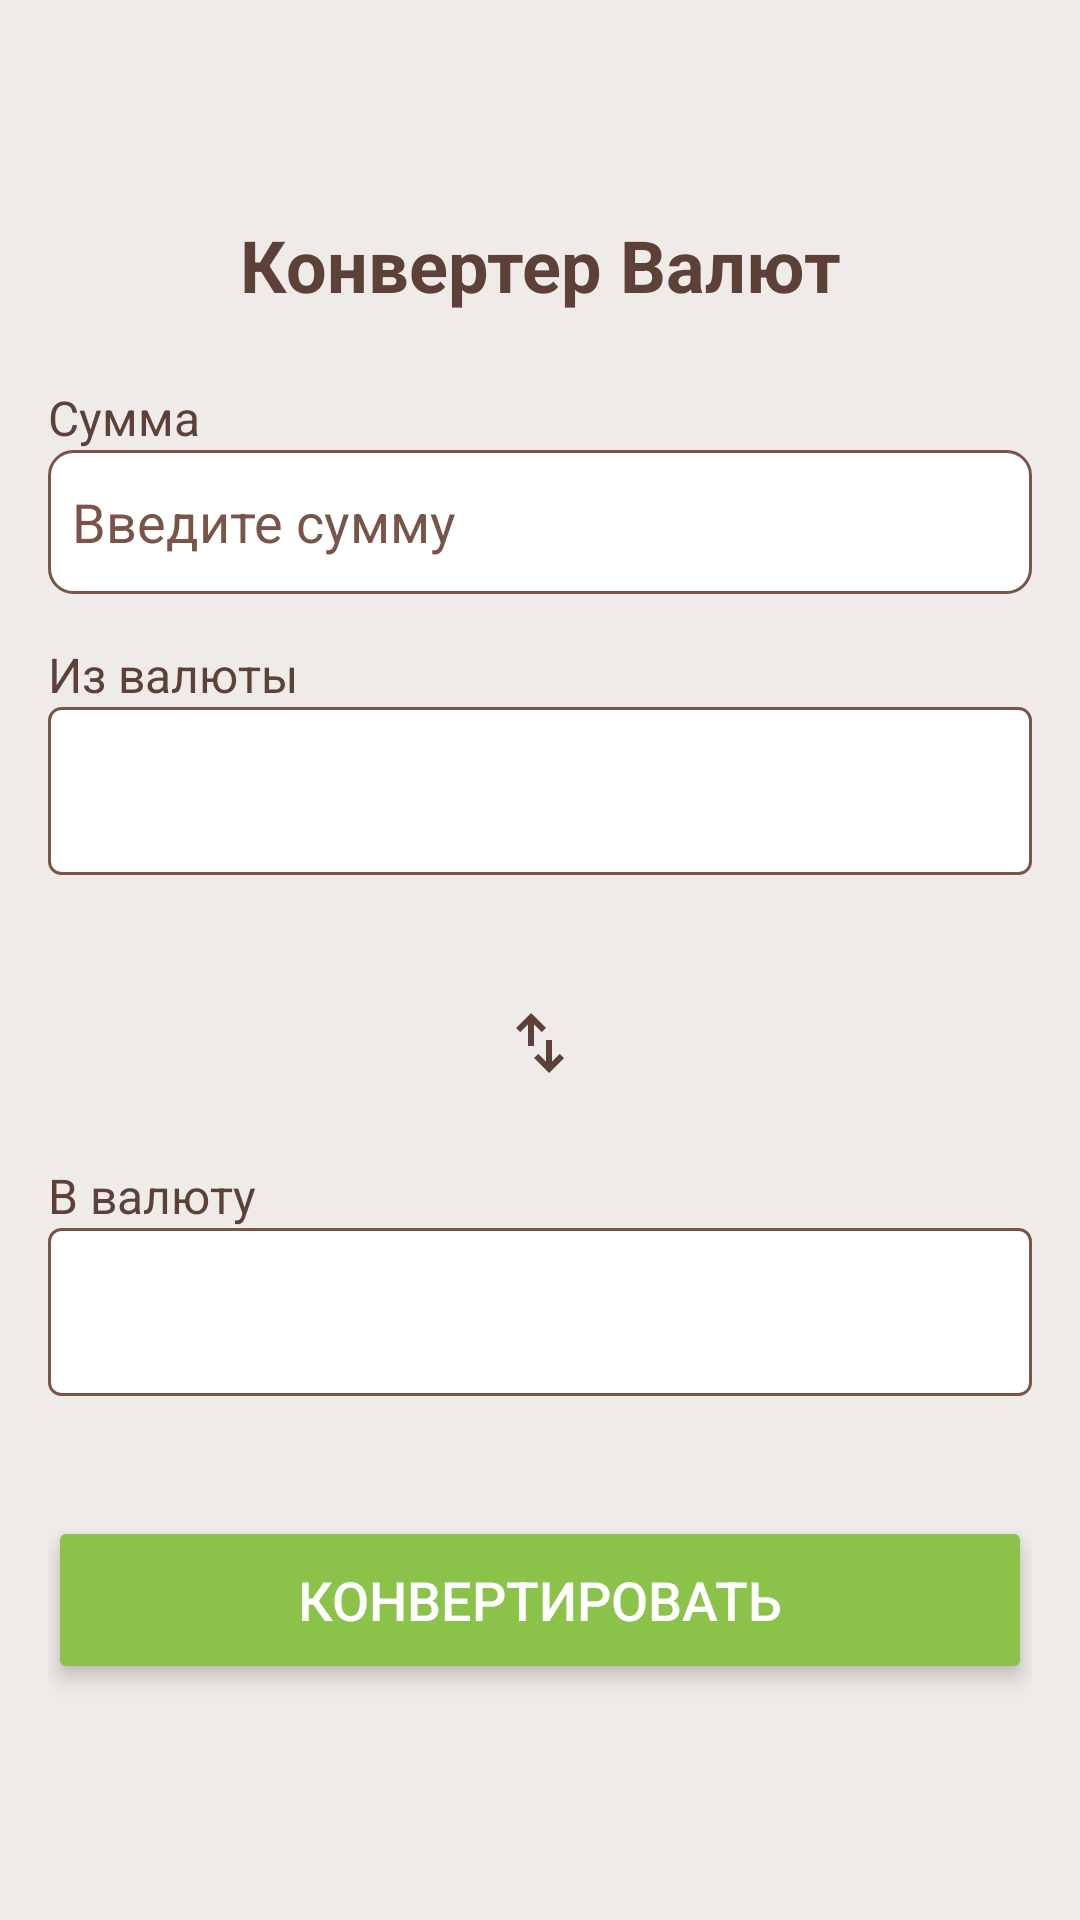

Here is an Android app screen rendered from its layout file. Give the layout XML and the strings, colors and styles it references.
<!-- AndroidManifest.xml: application theme Theme.DirectCurrencyConverter -->
<!-- res/layout/fragment_converter.xml -->
<?xml version="1.0" encoding="utf-8"?>
<LinearLayout xmlns:android="http://schemas.android.com/apk/res/android"
    xmlns:app="http://schemas.android.com/apk/res-auto"
    android:layout_width="match_parent"
    android:layout_height="match_parent"
    android:background="@color/background"
    android:orientation="vertical"
    android:padding="16dp">
    
    <TextView
        android:layout_width="match_parent"
        android:layout_height="wrap_content"
        android:layout_marginTop="56dp"
        android:layout_marginBottom="24dp"
        android:text="@string/app_name"
        android:textAlignment="center"
        android:textColor="@color/textColorPrimary"
        android:textSize="24sp"
        android:textStyle="bold" />
    
    <LinearLayout
        android:layout_width="match_parent"
        android:layout_height="wrap_content"
        android:layout_marginBottom="16dp"
        android:orientation="vertical">

        <TextView
            android:layout_width="wrap_content"
            android:layout_height="wrap_content"
            android:text="@string/amount_label"
            android:textColor="@color/textColorPrimary"
            android:textSize="16sp" />

        <EditText
            android:id="@+id/etAmount"
            android:layout_width="match_parent"
            android:layout_height="48dp"
            android:background="@drawable/edittext_background"
            android:hint="@string/amount_hint"
            android:importantForAutofill="auto"
            android:inputType="numberDecimal|numberSigned"
            android:padding="8dp"
            android:textColor="@color/textColorPrimary"
            android:textColorHint="@color/textColorSecondary" />
    </LinearLayout>

    
    <LinearLayout
        android:layout_width="match_parent"
        android:layout_height="wrap_content"
        android:layout_marginBottom="16dp"
        android:orientation="vertical">

        <TextView
            android:layout_width="wrap_content"
            android:layout_height="wrap_content"
            android:text="@string/from_currency_label"
            android:textColor="@color/textColorPrimary"
            android:textSize="16sp" />

        <Spinner
            android:id="@+id/spinnerFrom"
            android:layout_width="match_parent"
            android:layout_height="56dp"
            android:layout_marginBottom="16dp"
            android:background="@drawable/spinner_background"
            android:padding="8dp"
            android:popupTheme="@style/SpinnerTheme"
            android:theme="@style/SpinnerTheme" />
    </LinearLayout>
    
    <ImageButton
        android:id="@+id/ivSwap"
        android:layout_width="48dp"
        android:layout_height="48dp"
        android:layout_gravity="center_horizontal"
        android:layout_marginBottom="16dp"
        android:background="?attr/selectableItemBackgroundBorderless"
        android:contentDescription="@string/swap_currencies_description"
        android:focusable="true"
        android:src="@drawable/ic_swap"
        app:tint="@color/textColorPrimary" />
    
    <LinearLayout
        android:layout_width="match_parent"
        android:layout_height="wrap_content"
        android:layout_marginBottom="24dp"
        android:orientation="vertical">

        <TextView
            android:layout_width="wrap_content"
            android:layout_height="wrap_content"
            android:text="@string/to_currency_label"
            android:textColor="@color/textColorPrimary"
            android:textSize="16sp" />

        <Spinner
            android:id="@+id/spinnerTo"
            android:layout_width="match_parent"
            android:layout_height="56dp"
            android:layout_marginBottom="16dp"
            android:background="@drawable/spinner_background"
            android:padding="8dp"
            android:popupTheme="@style/SpinnerTheme"
            android:theme="@style/SpinnerTheme" />
    </LinearLayout>

    
    <Button
        android:id="@+id/btnConvert"
        android:layout_width="match_parent"
        android:layout_height="56dp"
        android:layout_marginBottom="24dp"
        android:backgroundTint="@color/buttonColor"
        android:elevation="4dp"
        android:stateListAnimator="@null"
        android:text="@string/convert_button"
        android:textColor="@android:color/white"
        android:textSize="18sp" />
    
    <FrameLayout
        android:layout_width="match_parent"
        android:layout_height="wrap_content"
        android:layout_marginBottom="16dp"
        android:background="@drawable/result_background"
        android:elevation="4dp">

        <LinearLayout
            android:layout_width="match_parent"
            android:layout_height="wrap_content"
            android:orientation="vertical"
            android:padding="16dp">

            <TextView
                android:layout_width="match_parent"
                android:layout_height="wrap_content"
                android:text="@string/result_label"
                android:textColor="@color/textColorPrimary"
                android:textSize="16sp" />

            <TextView
                android:id="@+id/tvResult"
                android:layout_width="match_parent"
                android:layout_height="wrap_content"
                android:layout_marginTop="8dp"
                android:textColor="@color/colorPrimary"
                android:textSize="24sp"
                android:textStyle="bold" />
        </LinearLayout>
    </FrameLayout>
</LinearLayout>
<!-- resources referenced by this layout -->
<resources>
  <color name="background">#EFEBE9</color>
  <color name="buttonColor">#8BC34A</color>
  <color name="colorPrimary">#6D4C41</color>
  <color name="textColorPrimary">#5D4037</color>
  <color name="textColorSecondary">#795548</color>
  <!-- drawable edittext_background (drawable) -->
  <shape xmlns:android="http://schemas.android.com/apk/res/android">
      <solid android:color="@color/editTextBackground" />
      <corners android:radius="8dp" />
      <stroke
          android:width="1dp"
          android:color="@color/textColorSecondary" />
  </shape>
  <!-- drawable ic_swap (drawable) -->
  <vector xmlns:android="http://schemas.android.com/apk/res/android"
      android:width="24dp"
      android:height="24dp"
      android:viewportWidth="960"
      android:viewportHeight="960">
      <path
          android:fillColor="#e3e3e3"
          android:pathData="M320,520v-287L217,336l-57,-56 200,-200 200,200 -57,56 -103,-103v287h-80ZM600,880 L400,680l57,-56 103,103v-287h80v287l103,-103 57,56L600,880Z" />
  </vector>
  <!-- drawable spinner_background (drawable) -->
  <selector xmlns:android="http://schemas.android.com/apk/res/android">
      <item>
          <shape xmlns:android="http://schemas.android.com/apk/res/android">
              <solid android:color="@android:color/white" />
              <corners android:radius="4dp" />
              <stroke android:width="1dp" android:color="@color/textColorSecondary" />
              <padding android:bottom="8dp" android:left="8dp" android:right="8dp" android:top="8dp" />
          </shape>
      </item>
  </selector>
  <string name="amount_hint">Введите сумму</string>
  <string name="amount_label">Сумма</string>
  <string name="app_name">Конвертер Валют</string>
  <string name="convert_button">Конвертировать</string>
  <string name="from_currency_label">Из валюты</string>
  <string name="result_label">Результат:</string>
  <string name="swap_currencies_description">Поменять валюты местами</string>
  <string name="to_currency_label">В валюту</string>
  <style name="SpinnerTheme" parent="ThemeOverlay.AppCompat.Light">
          <item name="android:textColor">@color/textColorPrimary</item>
          <item name="android:background">@color/white</item>
          <item name="android:popupBackground">@color/white</item>
          <item name="android:padding">8dp</item>
      </style>
  <style name="Theme.DirectCurrencyConverter" parent="Theme.MaterialComponents.DayNight.NoActionBar">
          
          <item name="colorPrimary">@color/colorPrimary</item> 
          <item name="colorPrimaryVariant">@color/colorPrimaryDark</item>
          <item name="colorOnPrimary">@color/white</item>
          
          <item name="colorSecondary">@color/colorAccent</item>
          <item name="colorSecondaryVariant">@color/teal_700</item>
          <item name="colorOnSecondary">@color/black</item>
          
          <item name="android:statusBarColor">@android:color/transparent</item>
          <item name="android:windowLightStatusBar">true</item>
  
          
          <item name="android:windowBackground">@color/background</item>
          <item name="android:textColorPrimary">@color/textColorPrimary</item>
          <item name="android:textColorSecondary">@color/textColorSecondary</item>
      </style>
  <color name="editTextBackground">#FFFFFF</color>
  <color name="white">#FFFFFFFF</color>
  <color name="colorPrimaryDark">#5D4037</color>
  <color name="colorAccent">#8BC34A</color>
  <color name="teal_700">#FF018786</color>
  <color name="black">#FF000000</color>
</resources>
